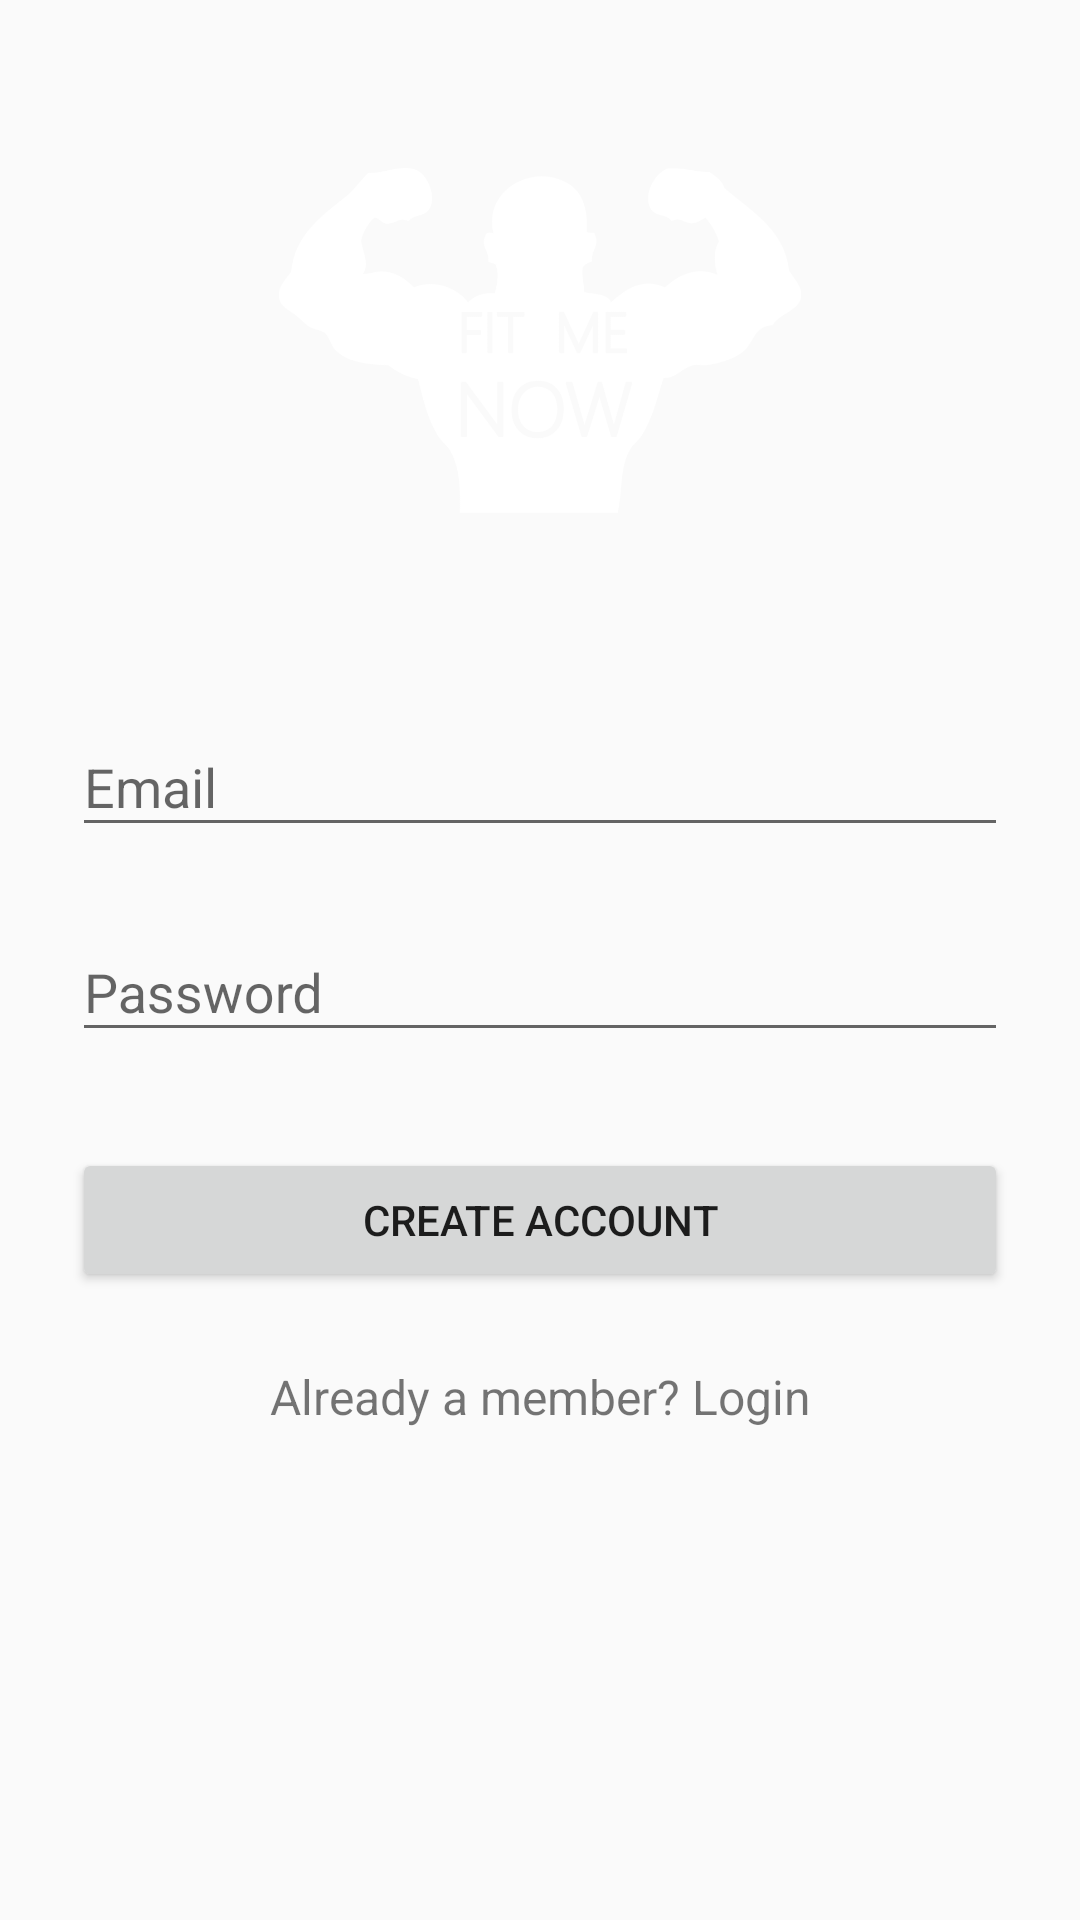

This screen was rendered from an Android layout file. Write that file and the resources it references.
<!-- AndroidManifest.xml: application theme AppTheme -->
<!-- res/layout/activity_login.xml -->
<?xml version="1.0" encoding="utf-8"?>
<ScrollView
    xmlns:android="http://schemas.android.com/apk/res/android"
    android:layout_width="fill_parent"
    android:layout_height="fill_parent"
    android:fitsSystemWindows="true">

    <LinearLayout
        android:orientation="vertical"
        android:layout_width="match_parent"
        android:layout_height="wrap_content"
        android:paddingTop="56dp"
        android:paddingLeft="24dp"
        android:paddingRight="24dp">

        <ImageView android:src="@drawable/fitmenowlogo"
            android:layout_width="wrap_content"
            android:layout_height="115dp"
            android:layout_marginBottom="24dp"
            android:layout_gravity="center_horizontal" />

        
        <LinearLayout
            android:focusable="true"
            android:focusableInTouchMode="true"
            android:layout_width="0px"
            android:layout_height="0px"
            />
        <android.support.design.widget.TextInputLayout
            android:layout_width="match_parent"
            android:layout_height="wrap_content"
            android:layout_marginTop="8dp"
            android:layout_marginBottom="8dp">
            <EditText android:id="@+id/input_name"
                android:layout_width="match_parent"
                android:visibility="gone"
                android:layout_height="wrap_content"
                android:inputType="textCapWords"
                android:hint="Name" />
        </android.support.design.widget.TextInputLayout>

        
        <android.support.design.widget.TextInputLayout
            android:layout_width="match_parent"
            android:layout_height="wrap_content"
            android:layout_marginTop="8dp"
            android:layout_marginBottom="8dp">
            <EditText android:id="@+id/input_email"
                android:layout_width="match_parent"
                android:layout_height="wrap_content"
                android:inputType="textEmailAddress"
                android:hint="@string/email" />
        </android.support.design.widget.TextInputLayout>

        
        <android.support.design.widget.TextInputLayout
            android:layout_width="match_parent"
            android:layout_height="wrap_content"
            android:layout_marginTop="8dp"
            android:layout_marginBottom="8dp">
            <EditText android:id="@+id/input_password"
                android:layout_width="match_parent"
                android:layout_height="wrap_content"
                android:inputType="textPassword"
                android:hint="@string/password"/>
        </android.support.design.widget.TextInputLayout>

        
        <android.support.v7.widget.AppCompatButton
            android:id="@+id/btn_signup"
            android:layout_width="fill_parent"
            android:layout_height="wrap_content"
            android:layout_marginTop="24dp"
            android:layout_marginBottom="24dp"
            android:padding="12dp"
            android:text="@string/create_acc"/>

        <TextView android:id="@+id/link_login"
            android:layout_width="fill_parent"
            android:layout_height="wrap_content"
            android:layout_marginBottom="24dp"
            android:text="@string/already_member_login"
            android:gravity="center"
            android:textSize="16dip"/>

    </LinearLayout>
</ScrollView>
<!-- resources referenced by this layout -->
<resources>
  <!-- drawable fitmenowlogo: png bitmap (drawable, 31452 bytes) -->
  <string name="already_member_login">Already a member? Login</string>
  <string name="create_acc">Create Account</string>
  <string name="email">Email</string>
  <string name="password">Password</string>
  <style name="AppTheme" parent="Theme.AppCompat.Light.DarkActionBar">
          
          <item name="colorPrimary">@color/colorPrimary</item>
          <item name="colorPrimaryDark">@color/colorPrimaryDark</item>
          <item name="colorAccent">@color/colorAccent</item>
      </style>
  <color name="colorPrimary">#3F51B5</color>
  <color name="colorPrimaryDark">#303F9F</color>
  <color name="colorAccent">#FF4081</color>
</resources>
